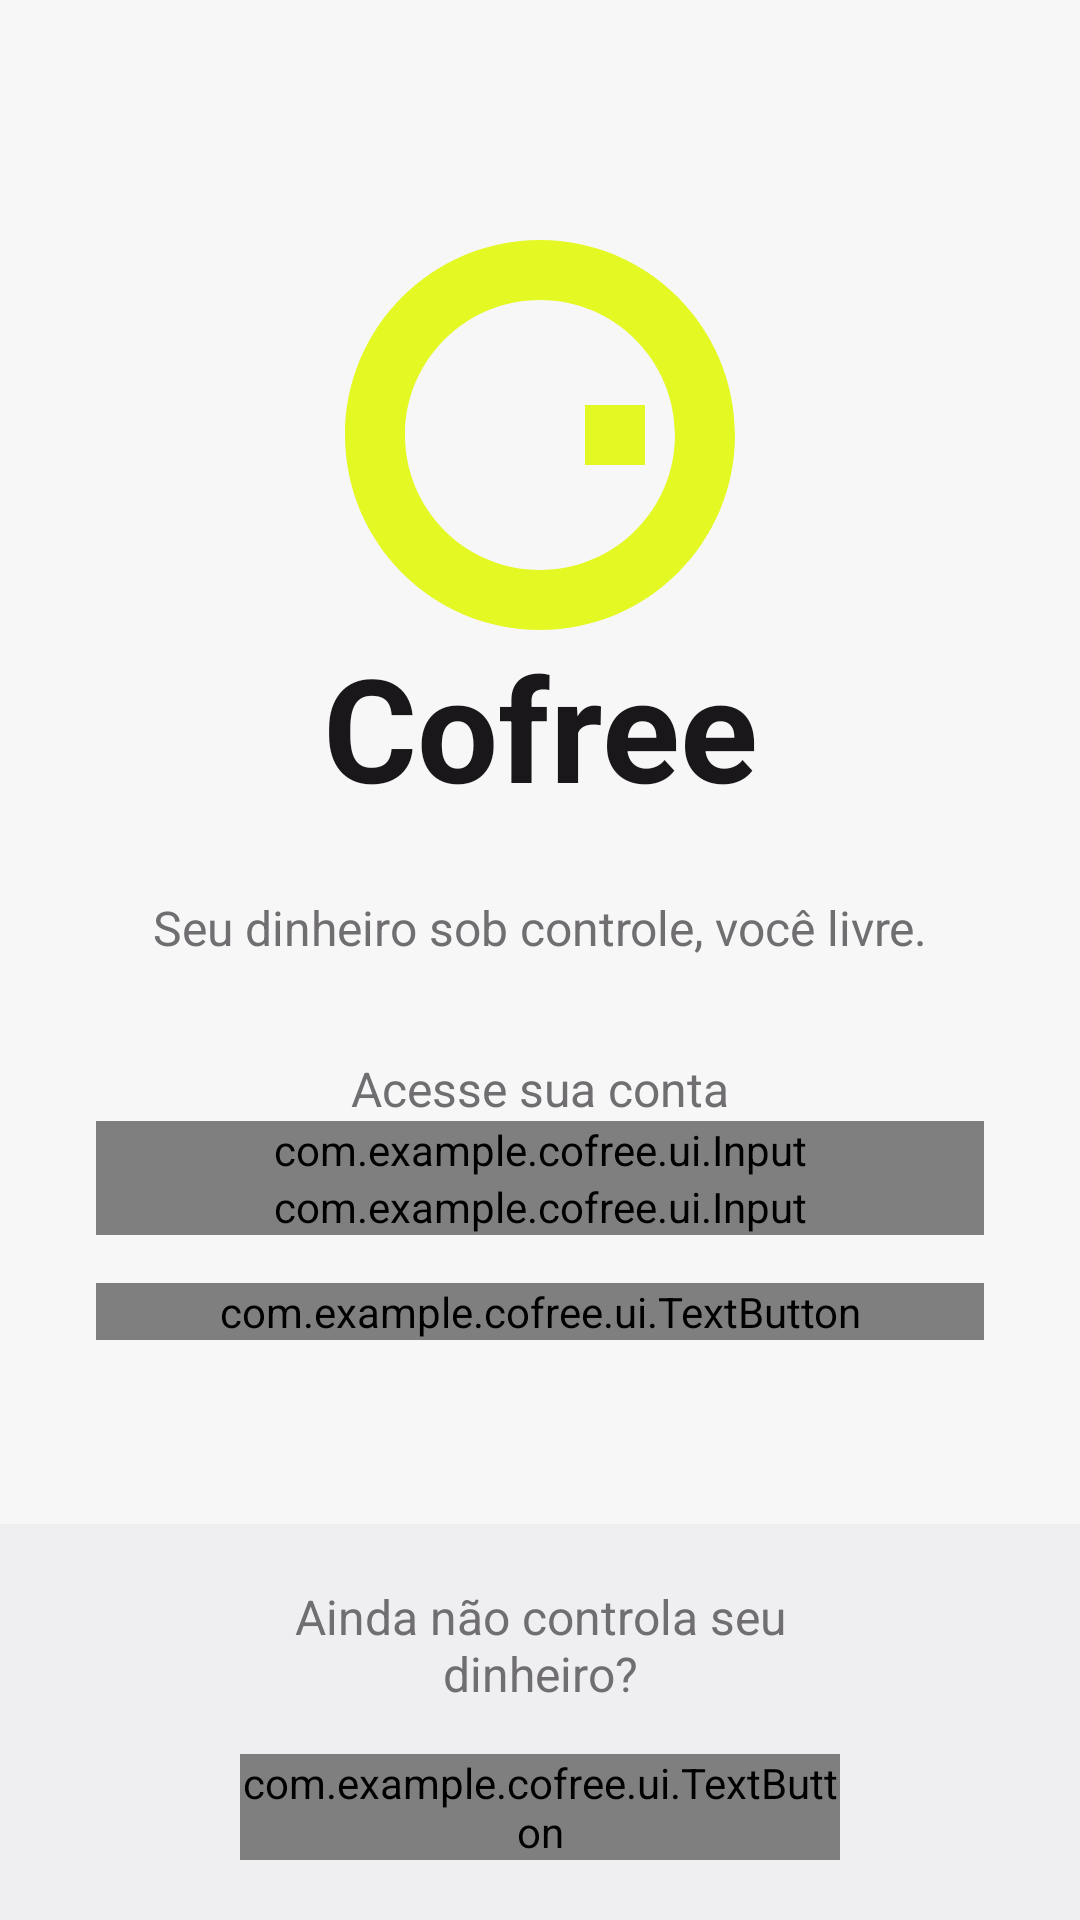

Here is an Android app screen rendered from its layout file. Give the layout XML and the strings, colors and styles it references.
<!-- AndroidManifest.xml: application theme Theme.Cofree -->
<!-- res/layout/activity_main.xml -->
<?xml version="1.0" encoding="utf-8"?>
<androidx.constraintlayout.widget.ConstraintLayout xmlns:android="http://schemas.android.com/apk/res/android"
    xmlns:app="http://schemas.android.com/apk/res-auto"
    xmlns:tools="http://schemas.android.com/tools"
    android:id="@+id/main"
    android:layout_width="match_parent"
    android:layout_height="match_parent"
    android:background="@color/primary"
    tools:context=".activities.MainActivity">

    <ImageView
        android:id="@+id/logo"
        android:layout_width="130dp"
        android:layout_height="wrap_content"
        android:layout_marginTop="80dp"
        android:src="@drawable/logo"
        app:layout_constraintEnd_toEndOf="parent"
        app:layout_constraintStart_toStartOf="parent"
        app:layout_constraintTop_toTopOf="parent" />

    <TextView
        android:id="@+id/app_name"
        android:layout_width="wrap_content"
        android:layout_height="wrap_content"
        android:text="Cofree"
        android:textColor="@color/text_primary"
        android:textSize="48sp"
        android:textStyle="bold"
        app:layout_constraintEnd_toEndOf="parent"
        app:layout_constraintStart_toStartOf="parent"
        app:layout_constraintTop_toBottomOf="@id/logo" />

    <TextView
        android:id="@+id/slogan"
        android:layout_width="wrap_content"
        android:layout_height="wrap_content"
        android:layout_marginTop="24dp"
        android:text="Seu dinheiro sob controle, você livre."
        android:textColor="@color/text_secondary"
        android:textSize="16sp"

        android:textStyle="normal"
        app:layout_constraintEnd_toEndOf="parent"
        app:layout_constraintStart_toStartOf="parent"
        app:layout_constraintTop_toBottomOf="@id/app_name" />

    <TextView
        android:id="@+id/acesse"
        android:layout_width="wrap_content"
        android:layout_height="wrap_content"
        android:layout_marginTop="32dp"
        android:text="Acesse sua conta"
        android:textColor="@color/text_secondary"
        android:textSize="16sp"

        android:textStyle="normal"
        app:layout_constraintEnd_toEndOf="parent"
        app:layout_constraintStart_toStartOf="parent"
        app:layout_constraintTop_toBottomOf="@id/slogan" />

    <LinearLayout
        android:id="@+id/form"
        android:layout_width="match_parent"
        android:layout_height="wrap_content"
        android:orientation="vertical"
        android:paddingHorizontal="32dp"
        app:layout_constraintEnd_toEndOf="parent"
        app:layout_constraintStart_toStartOf="parent"
        app:layout_constraintTop_toBottomOf="@id/acesse">

        <com.example.cofree.ui.Input
            android:id="@+id/input_email"
            android:layout_width="match_parent"
            android:layout_height="wrap_content"
            app:hint="E-mail" />

        <com.example.cofree.ui.Input
            android:id="@+id/input_senha"
            android:layout_width="match_parent"
            android:layout_height="wrap_content"
            app:hint="Senha"
            app:showVisibility="true" />

        <com.example.cofree.ui.TextButton
            android:id="@+id/button_entrar"
            android:layout_width="match_parent"
            android:layout_height="wrap_content"
            android:layout_marginTop="16dp"
            app:text="Entrar" />


    </LinearLayout>

    <LinearLayout
        android:id="@+id/footer"
        android:layout_width="match_parent"
        android:layout_height="wrap_content"
        android:background="@color/medium"
        android:orientation="vertical"
        android:paddingHorizontal="80dp"
        android:paddingVertical="20dp"
        app:layout_constraintBottom_toBottomOf="parent"
        app:layout_constraintEnd_toEndOf="parent"
        app:layout_constraintStart_toStartOf="parent">

        <TextView
            android:layout_width="match_parent"
            android:layout_height="wrap_content"
            android:text="Ainda não controla seu dinheiro?"
            android:textAlignment="center"
            android:textColor="@color/text_secondary"
            android:textSize="16sp" />

        <com.example.cofree.ui.TextButton
            android:id="@+id/button_cadastro"
            android:layout_width="match_parent"
            android:layout_height="wrap_content"
            android:layout_marginTop="16dp"
            app:text="Cadastre-se" />
    </LinearLayout>
</androidx.constraintlayout.widget.ConstraintLayout>
<!-- resources referenced by this layout -->
<resources>
  <color name="medium">#efeff1</color>
  <color name="primary">#f7f7f8</color>
  <color name="text_primary">#191719</color>
  <color name="text_secondary">#706e71</color>
  <!-- drawable logo (drawable) -->
  <vector xmlns:android="http://schemas.android.com/apk/res/android"
      android:width="130dp"
      android:height="130dp"
      android:viewportWidth="130"
      android:viewportHeight="130">
    <group>
      <clip-path
          android:pathData="M0,0h130v130h-130z"/>
      <path
          android:pathData="M65,0C29.11,0 0,29.11 0,65C0,100.89 29.11,130 65,130C100.89,130 130,100.89 130,65C130,29.11 100.89,0 65,0ZM65,109.99C40.15,109.99 20,89.85 20,65C20,40.15 40.15,20 65,20C89.85,20 109.99,40.15 109.99,65C109.99,89.85 89.85,109.99 65,109.99Z"
          android:fillColor="#E4F824"/>
      <path
          android:pathData="M100,55.01H80V75.01H100V55.01Z"
          android:fillColor="#E4F824"/>
    </group>
  </vector>
  <style name="Theme.Cofree" parent="Base.Theme.Cofree" />
  <style name="Base.Theme.Cofree" parent="Theme.Material3.DayNight.NoActionBar">
          <item name="colorPrimary">@color/text_primary</item>
          <item name="colorPrimaryContainer">@color/text_primary</item>
          <item name="colorAccent">@color/text_secondary</item>
          <item name="colorSurface">@color/surface</item>
          <item name="android:colorBackground">@color/primary</item>
  
      </style>
  <color name="surface">#ffffff</color>
</resources>
